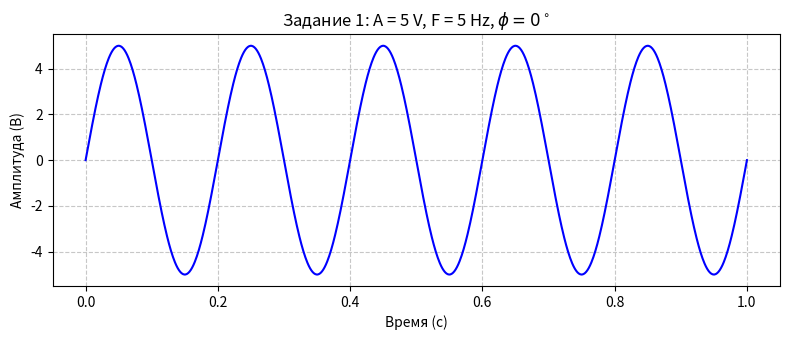
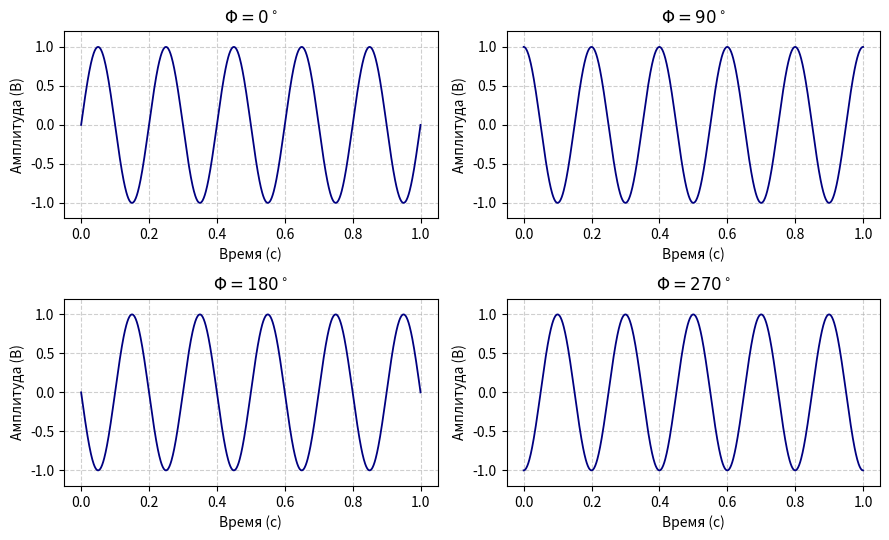
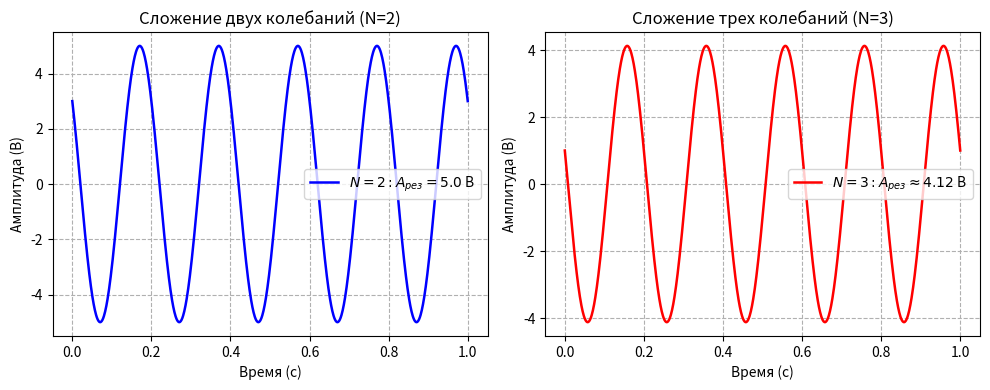
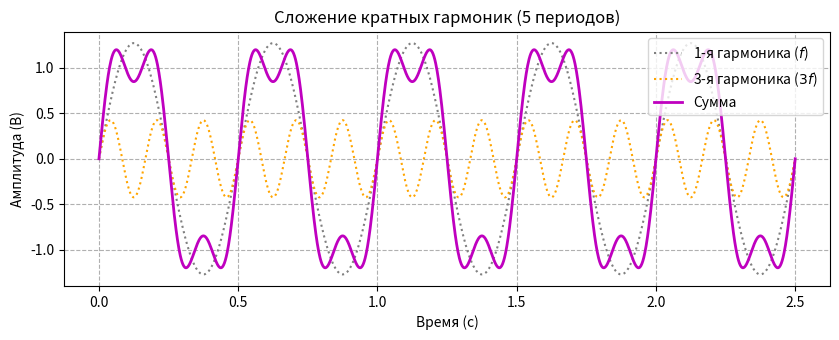
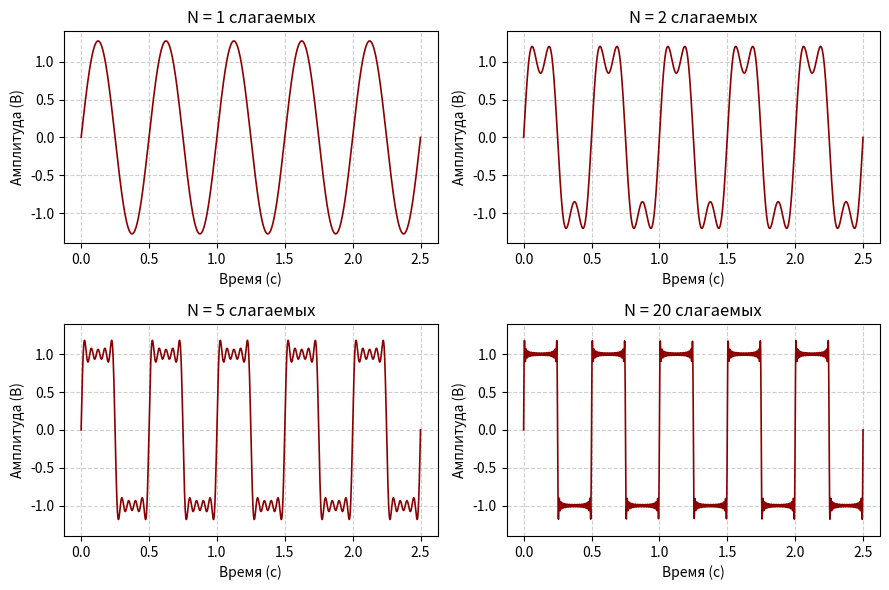

Write Python code to recreate these figures, in order.
import numpy as np
import matplotlib.pyplot as plt

# ----------------- ЗАДАНИЕ 1 -----------------
t1 = np.linspace(0, 1, 1000)
A1, f1, ph1 = 5, 5, 0
x1 = A1 * np.sin(2 * np.pi * f1 * t1 + np.radians(ph1))

plt.figure(figsize=(8, 3.5))
plt.plot(t1, x1, 'b-', linewidth=1.5)
plt.title(f'Задание 1: A = {A1} V, F = {f1} Hz, $\\phi = {ph1}^\\circ$')
plt.xlabel('Время (с)')
plt.ylabel('Амплитуда (В)')
plt.grid(True, linestyle='--', alpha=0.7)
plt.tight_layout()
plt.savefig('1.png', dpi=300)
plt.close()

# ----------------- ЗАДАНИЕ 2 -----------------
t2 = np.linspace(0, 1, 1000)
A2, f2 = 1, 5
phi_list = [0, 90, 180, 270]

plt.figure(figsize=(9, 5.5))
for i, phi_deg in enumerate(phi_list):
    x2 = A2 * np.sin(2 * np.pi * f2 * t2 + np.radians(phi_deg))
    plt.subplot(2, 2, i + 1)
    plt.plot(t2, x2, 'navy', linewidth=1.3)
    plt.title(f'$\\Phi = {phi_deg}^\\circ$')
    plt.xlabel('Время (с)')
    plt.ylabel('Амплитуда (В)')
    plt.grid(True, linestyle='--', alpha=0.6)
    plt.ylim(-1.2, 1.2)
plt.tight_layout()
plt.savefig('2.png', dpi=300)
plt.close()

# ----------------- ЗАДАНИЕ 3 -----------------
f0 = 5
t3 = np.linspace(0, 1, 1000)
s1 = 3.0 * np.cos(2 * np.pi * f0 * t3 + 0.0)
s2 = 4.0 * np.cos(2 * np.pi * f0 * t3 + np.pi / 2.0)
s3 = 2.0 * np.cos(2 * np.pi * f0 * t3 + np.pi)

x_sum2 = s1 + s2
x_sum3 = s1 + s2 + s3

plt.figure(figsize=(10, 4))
plt.subplot(1, 2, 1)
plt.plot(t3, x_sum2, 'b-', linewidth=1.8, label=r'$N=2: A_{рез}=5.0$ В')
plt.title('Сложение двух колебаний (N=2)')
plt.xlabel('Время (с)')
plt.ylabel('Амплитуда (В)')
plt.legend()
plt.grid(True, linestyle='--')

plt.subplot(1, 2, 2)
plt.plot(t3, x_sum3, 'r-', linewidth=1.8, label=r'$N=3: A_{рез}\approx 4.12$ В')
plt.title('Сложение трех колебаний (N=3)')
plt.xlabel('Время (с)')
plt.ylabel('Амплитуда (В)')
plt.legend()
plt.grid(True, linestyle='--')
plt.tight_layout()
plt.savefig('3.png', dpi=300)
plt.close()

# ----------------- ЗАДАНИЕ 4 -----------------
f4 = 2
t4 = np.linspace(0, 5 / f4, 1500)
h1 = (4 / np.pi) * np.cos(2 * np.pi * f4 * t4 - np.pi / 2)
h3 = (4 / (3 * np.pi)) * np.cos(2 * np.pi * 3 * f4 * t4 - np.pi / 2)
x4 = h1 + h3

plt.figure(figsize=(8.5, 3.5))
plt.plot(t4, h1, ':', color='gray', label='1-я гармоника ($f$)')
plt.plot(t4, h3, ':', color='orange', label='3-я гармоника ($3f$)')
plt.plot(t4, x4, 'm-', linewidth=2.0, label='Сумма')
plt.title('Сложение кратных гармоник (5 периодов)')
plt.xlabel('Время (с)')
plt.ylabel('Амплитуда (В)')
plt.legend(loc='upper right')
plt.grid(True, linestyle='--')
plt.tight_layout()
plt.savefig('4.png', dpi=300)
plt.close()

# ----------------- ЗАДАНИЕ 5 -----------------
f5 = 2
t5 = np.linspace(0, 5 / f5, 2000)
N_harmonics = [1, 2, 5, 20]

plt.figure(figsize=(9, 6))
for idx, N in enumerate(N_harmonics):
    x_meander = np.zeros_like(t5)
    for n in range(1, N + 1):
        k = 2 * n - 1
        x_meander += (4 / (k * np.pi)) * np.cos(2 * np.pi * k * f5 * t5 - np.pi / 2)
    plt.subplot(2, 2, idx + 1)
    plt.plot(t5, x_meander, 'darkred', linewidth=1.2)
    plt.title(f'N = {N} слагаемых')
    plt.xlabel('Время (с)')
    plt.ylabel('Амплитуда (В)')
    plt.grid(True, linestyle='--', alpha=0.6)
    plt.ylim(-1.4, 1.4)
plt.tight_layout()
plt.savefig('5.png', dpi=300)
plt.close()
